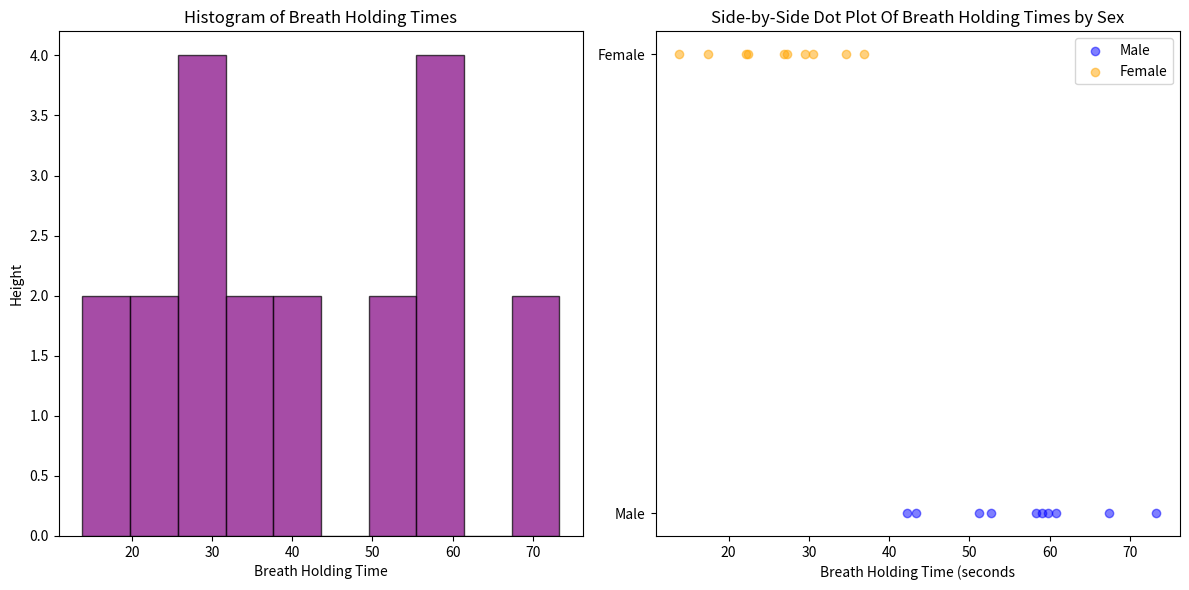

This chart was generated by the following Python code:
import matplotlib.pyplot as plt
import pandas as pd

data={
    'sex': ['Male', 'Male', 'Male', 'Male', 'Male','Male', 'Male', 'Male',
            'Male', 'Male', 'Female', 'Female', 'Female', 'Female',
            'Female', 'Female', 'Female', 'Female', 'Female', 'Female'],
    'Breath Holding Time': [60.75, 67.41, 42.19, 59.74, 52.64, 43.37, 73.27,
                            59.09, 51.15, 58.32, 22.22, 30.57, 17.47, 22.39,
                            26.90, 36.85, 27.33, 29.55, 13.87, 34.66],
    'Height': [184, 182, 180, 191, 189, 181, 180, 170, 176, 185, 175, 158,
               166, 175, 160, 165, 166, 170, 170, 172]
}

df = pd.DataFrame(data)
plt.figure(figsize=(12, 6))

plt.subplot( 1, 2 ,1)
plt.hist(df['Breath Holding Time'], bins=10, color='purple', edgecolor='black', alpha=0.7)
plt.title('Histogram of Breath Holding Times')
plt.xlabel('Breath Holding Time')
plt.ylabel('Height')

plt.subplot(1, 2, 2)

plt.scatter(df[df['sex']== 'Male']['Breath Holding Time'],
            [0] * sum(df['sex']== 'Male'),
            color='blue', label='Male', alpha=0.5)


plt.scatter(df[df['sex'] == 'Female']['Breath Holding Time'],
            [1] *sum(df['sex'] == 'Female'),
                     color='orange', label='Female', alpha=0.5)

plt.title('Side-by-Side Dot Plot Of Breath Holding Times by Sex')
plt.yticks( [0, 1],['Male', 'Female'] )
plt.xlabel('Breath Holding Time (seconds')
plt.legend()

plt.tight_layout()
plt.show()
